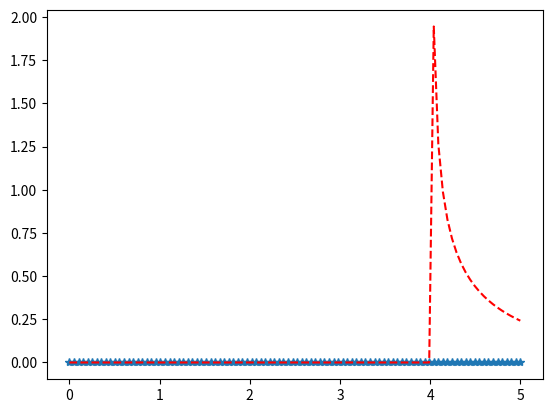

Source code (Python):
import matplotlib.pyplot as plt
import numpy as np
from scipy.stats import chi2

x = np.linspace(0, 5, 100)

# Varying positional arguments
y1 = chi2.pdf(x, 1, 6)
y2 = chi2.pdf(x, 1, 4)
plt.plot(x, y1, "*", x, y2, "r--")
